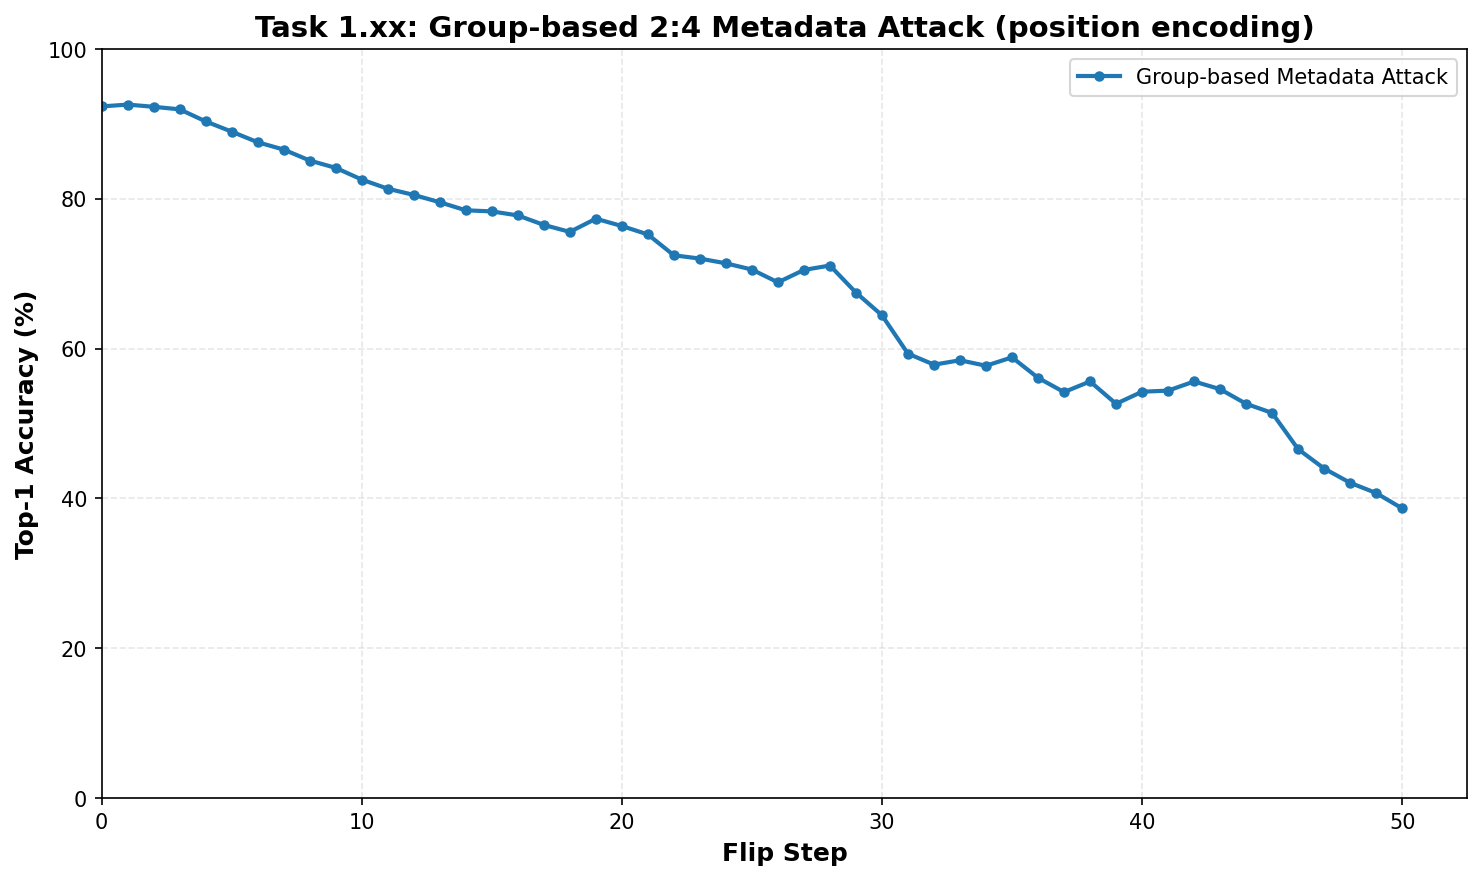

The file beside this chart, header and first rows:
flip, accuracy
0, 92.33
1, 92.58
2, 92.29
3, 91.94
4, 90.33
5, 88.96
6, 87.55
7, 86.57
8, 85.11
9, 84.13
10, 82.57
11, 81.35
12, 80.52
13, 79.54
14, 78.47
15, 78.32
16, 77.78
17, 76.51
18, 75.59
19, 77.34
20, 76.37
21, 75.24
22, 72.46
23, 72.02
24, 71.39
25, 70.56
26, 68.85
27, 70.51
28, 71.09
29, 67.48
30, 64.45
31, 59.33
32, 57.86
33, 58.45
34, 57.71
35, 58.84
36, 56.1
37, 54.2
38, 55.62
39, 52.64
40, 54.25
41, 54.39
42, 55.62
43, 54.59
44, 52.64
45, 51.42
46, 46.58
47, 43.99
48, 42.09
49, 40.72
50, 38.67
